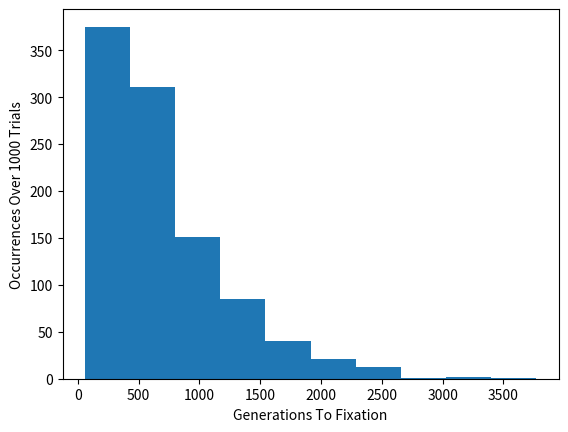

Write the Python code that produced this figure.
#!/usr/bin/env python

import numpy as np 
import matplotlib.pyplot as plt


def simulate_wf(population_size, frequency):

    tot_alleles = 2 * population_size
    allele_frequencies = [frequency]
    trial = 0

    while 0 < frequency < 1:
        trial  = np.random.binomial(tot_alleles, frequency)

        frequency = trial / tot_alleles

        allele_frequencies.append(frequency)

    generations = len(allele_frequencies)    


    return allele_frequencies, generations


fig, ax = plt.subplots()
result_bin = []
for i in range(1000):
    output = simulate_wf(250, 0.5)
    #ax.plot(range(len(output[0])), output[0])
    result_bin.append(output[1]) #takes the number of iterations to fixation for each run and adds them to a list

plt.hist(result_bin)
plt.xlabel("Generations To Fixation")
plt.ylabel("Occurrences Over 1000 Trials")
plt.savefig( "exercise_2_graph.jpg" ) 
plt.show()



#print(simulate_wf(250, 0.5))

# Get starting frequency and a population size
# Get imput parameters for function

# Make list to store our allele frequencies

# While our allele frequency is between 0 and 1:
#   Get the new allele frequency for next generation
#   by drawing from the binomial distribution
#   (convert number of successes into a frequency)
#
#   Store our allele frequency in the AF list


# Return list of allele frequency at each time 
# Number of gererations to fixation
# is the length of your list
